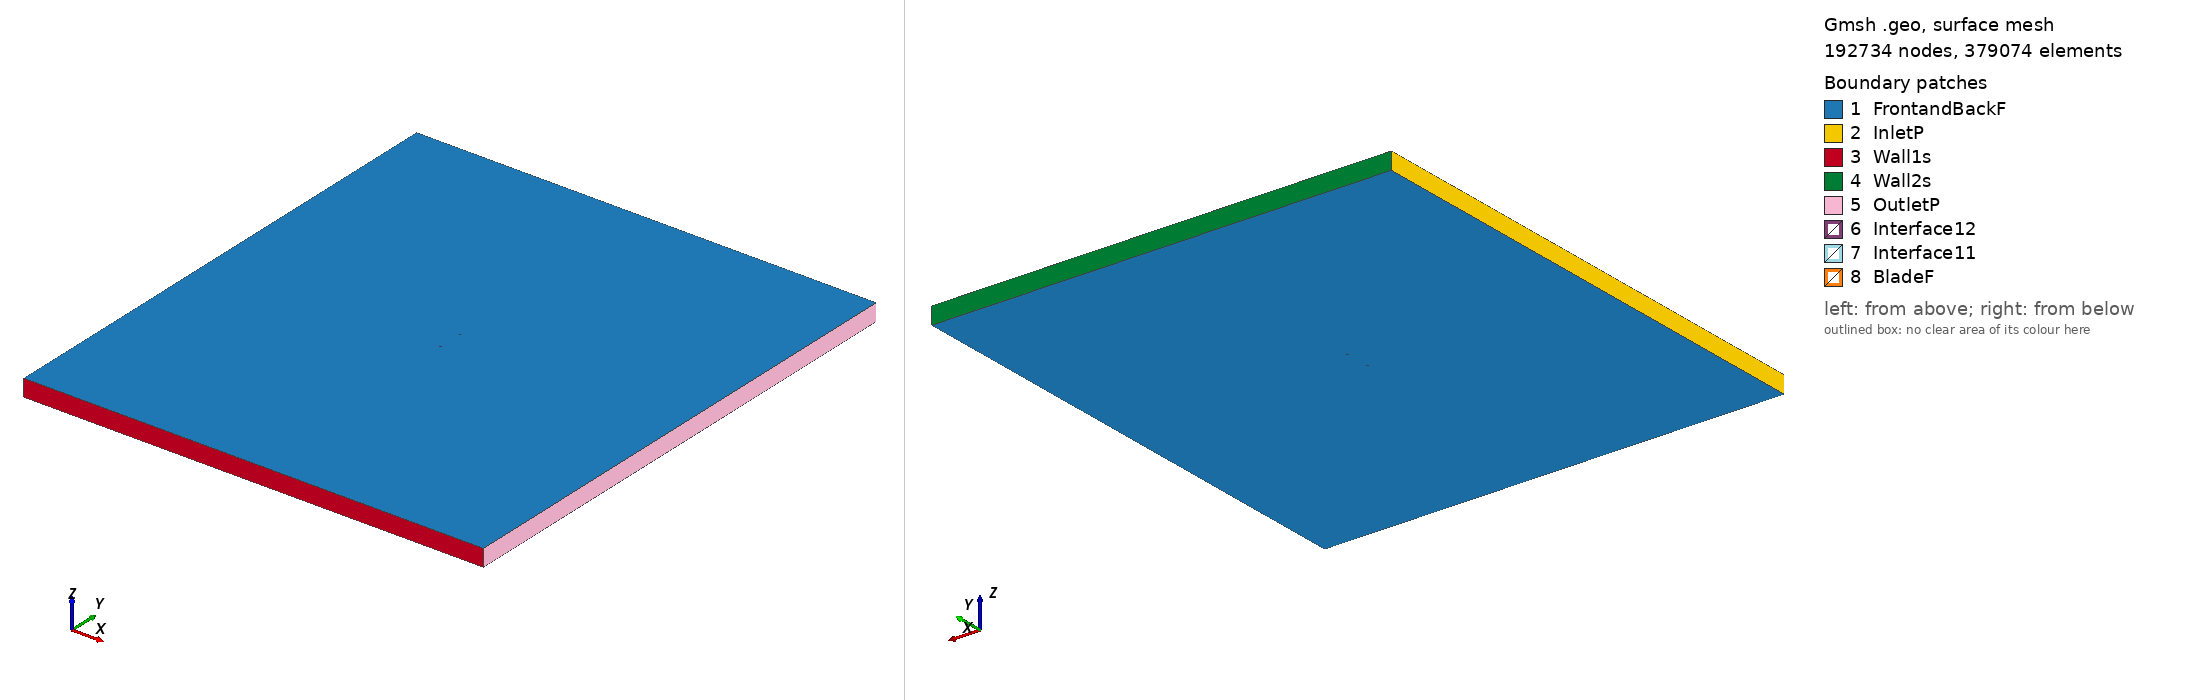

Gmsh geometry script, surface-meshed: 192734 nodes, 379074 surface elements. Boundary patches (legend numbers): 1 FrontandBackF, 2 InletP, 3 Wall1s, 4 Wall2s, 5 OutletP, 6 Interface12, 7 Interface11, 8 BladeF. Left view from above one corner, right view from below the opposite corner. Legend entries are the model's physical surfaces. The drawing asked Gmsh for element sizes between 1% and 20% of the model's largest extent; the script's own settings can give other sizes.

=== naca2411_tsr_2.1406_aoa_-6.2588.geo (drawn) ===
SetFactory("OpenCASCADE");

Point(1) = {0.074553, 0.746994, 0, 1.0};
Point(2) = {0.074141, 0.747037, 0, 1.0};
Point(3) = {0.072901, 0.747167, 0, 1.0};
Point(4) = {0.070857, 0.747373, 0, 1.0};
Point(5) = {0.068023, 0.747645, 0, 1.0};
Point(6) = {0.064434, 0.747966, 0, 1.0};
Point(7) = {0.060125, 0.748319, 0, 1.0};
Point(8) = {0.055143, 0.748686, 0, 1.0};
Point(9) = {0.049546, 0.749042, 0, 1.0};
Point(10) = {0.043388, 0.749369, 0, 1.0};
Point(11) = {0.036745, 0.749647, 0, 1.0};
Point(12) = {0.029686, 0.749856, 0, 1.0};
Point(13) = {0.022290, 0.749979, 0, 1.0};
Point(14) = {0.014638, 0.750000, 0, 1.0};
Point(15) = {0.006815, 0.749904, 0, 1.0};
Point(16) = {-0.001090, 0.749677, 0, 1.0};
Point(17) = {-0.008987, 0.749309, 0, 1.0};
Point(18) = {-0.016792, 0.748791, 0, 1.0};
Point(19) = {-0.024472, 0.748072, 0, 1.0};
Point(20) = {-0.031870, 0.747139, 0, 1.0};
Point(21) = {-0.038898, 0.746001, 0, 1.0};
Point(22) = {-0.045473, 0.744684, 0, 1.0};
Point(23) = {-0.051524, 0.743215, 0, 1.0};
Point(24) = {-0.056974, 0.741631, 0, 1.0};
Point(25) = {-0.061772, 0.739969, 0, 1.0};
Point(26) = {-0.065858, 0.738275, 0, 1.0};
Point(27) = {-0.069192, 0.736590, 0, 1.0};
Point(28) = {-0.071751, 0.734953, 0, 1.0};
Point(29) = {-0.073502, 0.733400, 0, 1.0};
Point(30) = {-0.074437, 0.731954, 0, 1.0};
Point(31) = {-0.074553, 0.730641, 0, 1.0};
Point(32) = {-0.073864, 0.729518, 0, 1.0};
Point(33) = {-0.072387, 0.728640, 0, 1.0};
Point(34) = {-0.070156, 0.728013, 0, 1.0};
Point(35) = {-0.067188, 0.727629, 0, 1.0};
Point(36) = {-0.063523, 0.727485, 0, 1.0};
Point(37) = {-0.059205, 0.727569, 0, 1.0};
Point(38) = {-0.054273, 0.727870, 0, 1.0};
Point(39) = {-0.048784, 0.728368, 0, 1.0};
Point(40) = {-0.042791, 0.729042, 0, 1.0};
Point(41) = {-0.036358, 0.729863, 0, 1.0};
Point(42) = {-0.029539, 0.730801, 0, 1.0};
Point(43) = {-0.022408, 0.731825, 0, 1.0};
Point(44) = {-0.015026, 0.732899, 0, 1.0};
Point(45) = {-0.007412, 0.734025, 0, 1.0};
Point(46) = {0.000295, 0.735205, 0, 1.0};
Point(47) = {0.008008, 0.736415, 0, 1.0};
Point(48) = {0.015643, 0.737628, 0, 1.0};
Point(49) = {0.023117, 0.738822, 0, 1.0};
Point(50) = {0.030351, 0.739979, 0, 1.0};
Point(51) = {0.037268, 0.741082, 0, 1.0};
Point(52) = {0.043786, 0.742119, 0, 1.0};
Point(53) = {0.049838, 0.743079, 0, 1.0};
Point(54) = {0.055350, 0.743950, 0, 1.0};
Point(55) = {0.060267, 0.744728, 0, 1.0};
Point(56) = {0.064524, 0.745402, 0, 1.0};
Point(57) = {0.068076, 0.745965, 0, 1.0};
Point(58) = {0.070887, 0.746410, 0, 1.0};
Point(59) = {0.072914, 0.746732, 0, 1.0};
Point(60) = {0.074142, 0.746929, 0, 1.0};
Point(61) = {-0.074553, -0.746994, 0, 1.0};
Point(62) = {-0.074141, -0.747037, 0, 1.0};
Point(63) = {-0.072901, -0.747167, 0, 1.0};
Point(64) = {-0.070857, -0.747373, 0, 1.0};
Point(65) = {-0.068023, -0.747645, 0, 1.0};
Point(66) = {-0.064434, -0.747966, 0, 1.0};
Point(67) = {-0.060125, -0.748319, 0, 1.0};
Point(68) = {-0.055143, -0.748686, 0, 1.0};
Point(69) = {-0.049546, -0.749042, 0, 1.0};
Point(70) = {-0.043388, -0.749369, 0, 1.0};
Point(71) = {-0.036745, -0.749647, 0, 1.0};
Point(72) = {-0.029686, -0.749856, 0, 1.0};
Point(73) = {-0.022290, -0.749979, 0, 1.0};
Point(74) = {-0.014638, -0.750000, 0, 1.0};
Point(75) = {-0.006815, -0.749904, 0, 1.0};
Point(76) = {0.001090, -0.749677, 0, 1.0};
Point(77) = {0.008987, -0.749309, 0, 1.0};
Point(78) = {0.016792, -0.748791, 0, 1.0};
Point(79) = {0.024472, -0.748072, 0, 1.0};
Point(80) = {0.031870, -0.747139, 0, 1.0};
Point(81) = {0.038898, -0.746001, 0, 1.0};
Point(82) = {0.045473, -0.744684, 0, 1.0};
Point(83) = {0.051524, -0.743215, 0, 1.0};
Point(84) = {0.056974, -0.741631, 0, 1.0};
Point(85) = {0.061772, -0.739969, 0, 1.0};
Point(86) = {0.065858, -0.738275, 0, 1.0};
Point(87) = {0.069192, -0.736590, 0, 1.0};
Point(88) = {0.071751, -0.734953, 0, 1.0};
Point(89) = {0.073502, -0.733400, 0, 1.0};
Point(90) = {0.074437, -0.731954, 0, 1.0};
Point(91) = {0.074553, -0.730641, 0, 1.0};
Point(92) = {0.073864, -0.729518, 0, 1.0};
Point(93) = {0.072387, -0.728640, 0, 1.0};
Point(94) = {0.070156, -0.728013, 0, 1.0};
Point(95) = {0.067188, -0.727629, 0, 1.0};
Point(96) = {0.063523, -0.727485, 0, 1.0};
Point(97) = {0.059205, -0.727569, 0, 1.0};
Point(98) = {0.054273, -0.727870, 0, 1.0};
Point(99) = {0.048784, -0.728368, 0, 1.0};
Point(100) = {0.042791, -0.729042, 0, 1.0};
Point(101) = {0.036358, -0.729863, 0, 1.0};
Point(102) = {0.029539, -0.730801, 0, 1.0};
Point(103) = {0.022408, -0.731825, 0, 1.0};
Point(104) = {0.015026, -0.732899, 0, 1.0};
Point(105) = {0.007412, -0.734025, 0, 1.0};
Point(106) = {-0.000295, -0.735205, 0, 1.0};
Point(107) = {-0.008008, -0.736415, 0, 1.0};
Point(108) = {-0.015643, -0.737628, 0, 1.0};
Point(109) = {-0.023117, -0.738822, 0, 1.0};
Point(110) = {-0.030351, -0.739979, 0, 1.0};
Point(111) = {-0.037268, -0.741082, 0, 1.0};
Point(112) = {-0.043786, -0.742119, 0, 1.0};
Point(113) = {-0.049838, -0.743079, 0, 1.0};
Point(114) = {-0.055350, -0.743950, 0, 1.0};
Point(115) = {-0.060267, -0.744728, 0, 1.0};
Point(116) = {-0.064524, -0.745402, 0, 1.0};
Point(117) = {-0.068076, -0.745965, 0, 1.0};
Point(118) = {-0.070887, -0.746410, 0, 1.0};
Point(119) = {-0.072914, -0.746732, 0, 1.0};
Point(120) = {-0.074142, -0.746929, 0, 1.0};

// Lines: first blade (splines 1-4)
Spline(1) = {1:20};
Spline(2) = {20:41};
Spline(3) = {41:60};
Spline(4) = {60,1};

// Lines: second blade (splines 5-8)
Spline(5) = {61:80};
Spline(6) = {80:101};
Spline(7) = {101:120};
Spline(8) = {120,61};

// Outer domain (points 20001-4 and lines)
Point(121) = {-13.50000000, -15.00000000, 0, 1.0};
Point(122) = {-13.50000000, 15.00000000, 0, 1.0};
Point(123) = {13.50000000, 15.00000000, 0, 1.0};
Point(124) = {13.50000000, -15.00000000, 0, 1.0};
Line(11) = {121, 122};
Line(12) = {122, 123};
Line(13) = {123, 124};
Line(14) = {121, 124};

// Interface (between moving and stationary domain) (circles)
Circle(9) = {0, 0, 0, 0.80000000, 0, 2*Pi};
Circle(10) = {0, 0, 0, 0.80000000, 0, 2*Pi};

// Loops collect Lines/Splines/etc (blade1, blade2, domain, first circle)
Line Loop(1) = {1:4};
Line Loop(2) = {5:8};
Line Loop(3) = {11,12,13,-14};
Line Loop(4) = {9};

// BooleanDifference cuts out the circle/interface from the domain
Plane Surface(1) = {3};
Plane Surface(2) = {4};
BooleanDifference{ Surface{1}; Delete;}{ Surface{2}; Delete;}

// This one cuts out the blades from the inner circle/interface
Line Loop(6) = {10};
Plane Surface(5) = {6};
Plane Surface(6) = {1};
Plane Surface(7) = {2};
BooleanDifference{ Surface{5}; Delete;}{ Surface{6,7}; Delete;}

// extrude to 3rd dimension
Extrude {0, 0, 1} {Surface{1}; Surface{5}; Layers{1}; Recombine;}

// Physical Surfaces are the named boundaries (patches)
Physical Surface("Interface11") = {12};
Physical Surface("Interface12") = {10};

// sides of domain
Physical Surface("InletP") = {6};
Physical Surface("OutletP") = {9};

// top and bottom of domain
Physical Surface("Wall1s") = {7};
Physical Surface("Wall2s") = {8};

// Check FrontandBackF by ensuring there is nothing in the 3rd dimension
Physical Surface("FrontandBackF") = {1,11,5,21};
Physical Surface("BladeF") = {13:20};
Physical Volume("Turbine") = {2};
Physical Volume("Farfield") = {1};

// settings for airfoil boundary layer
Field[1] = BoundaryLayer;
Field[1].EdgesList = {1:8};
Field[1].hwall_n = 1e-3;
Field[1].thickness = 1.5e-2;
Field[1].ratio = 1.05;
Field[1].Quads = 1;
BoundaryLayer Field = 1;

// control points for mesh (blade and interface)
// floor((arc length / 1.5mm)/ 6) -> Transfinite Line
Transfinite Line {1,2,3,5,6,7} = 33 Using Progression 1;
Transfinite Line {4,8} = 1 Using Progression 1;
Transfinite Line {9, 15} = 800 Using Progression 1;

// For more information on gmsh syntax, visit http://gmsh.info/doc/texinfo/gmsh.html
